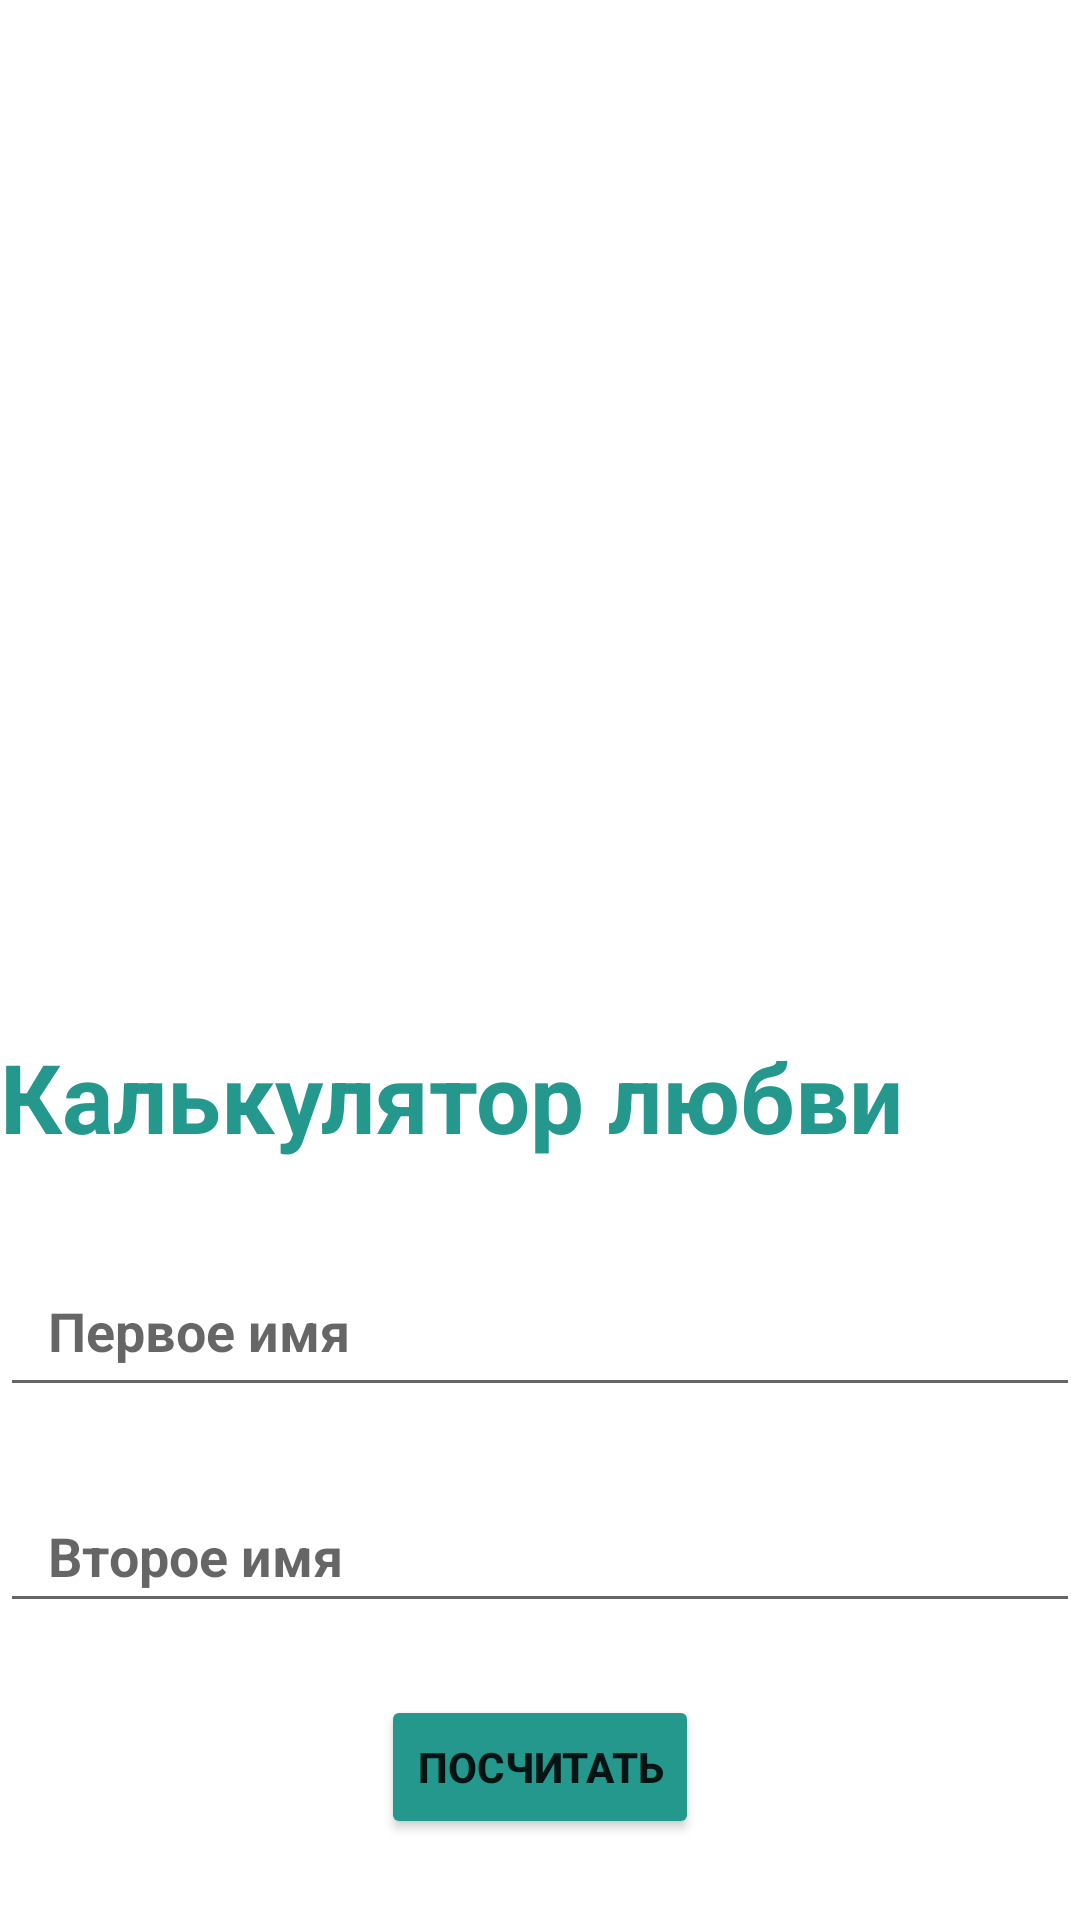

Here is an Android app screen rendered from its layout file. Give the layout XML and the strings, colors and styles it references.
<!-- AndroidManifest.xml: application theme Theme.Month5_hw2 -->
<!-- res/layout/fragment_calculate.xml -->
<?xml version="1.0" encoding="utf-8"?>
<androidx.constraintlayout.widget.ConstraintLayout xmlns:android="http://schemas.android.com/apk/res/android"
    xmlns:tools="http://schemas.android.com/tools"
    android:layout_width="match_parent"
    android:layout_height="match_parent"
    xmlns:app="http://schemas.android.com/apk/res-auto"
    tools:context=".CalculateFragment">

    <ImageView
        android:id="@+id/ivLove"
        android:layout_width="300dp"
        android:layout_height="300dp"
        app:layout_constraintTop_toTopOf="parent"
        app:layout_constraintStart_toStartOf="parent"
        app:layout_constraintEnd_toEndOf="parent"
        android:layout_marginTop="16dp"
        />
    <TextView
        android:id="@+id/tvTitle"
        android:layout_width="wrap_content"
        android:layout_height="wrap_content"
        app:layout_constraintTop_toBottomOf="@id/ivLove"
        app:layout_constraintStart_toStartOf="parent"
        android:text="Калькулятор любви"
        android:textSize="32sp"
        android:textColor="@color/blue"
        android:textStyle="bold"
        android:layout_marginTop="28dp"
        />
    <EditText
        android:id="@+id/etFirstName"
        android:layout_width="match_parent"
        android:layout_height="54dp"
        app:layout_constraintTop_toBottomOf="@+id/tvTitle"
        android:hint="Первое имя"
        android:paddingHorizontal="16dp"
        android:textColor="@color/black"
        android:textStyle="bold"
        android:layout_marginTop="28dp"
        />
    <EditText
        android:id="@+id/etSecondName"
        android:layout_width="match_parent"
        android:layout_height="48dp"
        app:layout_constraintTop_toBottomOf="@+id/etFirstName"
        android:hint="Второе имя"
        android:paddingHorizontal="16dp"
        android:textColor="@color/black"
        android:textStyle="bold"
        android:layout_marginTop="24dp"
        />
    <Button
        android:id="@+id/btnCalculate"
        android:layout_width="wrap_content"
        android:layout_height="wrap_content"
        app:layout_constraintTop_toBottomOf="@id/etSecondName"
        app:layout_constraintStart_toStartOf="parent"
        app:layout_constraintEnd_toEndOf="parent"
        android:text="Посчитать"
        android:textAllCaps="true"
        android:layout_marginTop="24dp"
        android:textStyle="bold"
        android:backgroundTint="@color/blue"
        />

</androidx.constraintlayout.widget.ConstraintLayout>
<!-- resources referenced by this layout -->
<resources>
  <color name="black">#FF000000</color>
  <color name="blue">#24988D</color>
  <style name="Theme.Month5_hw2" parent="Theme.MaterialComponents.DayNight.DarkActionBar">
          
          <item name="colorPrimary">@color/purple_500</item>
          <item name="colorPrimaryVariant">@color/purple_700</item>
          <item name="colorOnPrimary">@color/white</item>
          
          <item name="colorSecondary">@color/teal_200</item>
          <item name="colorSecondaryVariant">@color/teal_700</item>
          <item name="colorOnSecondary">@color/black</item>
          
          <item name="android:statusBarColor">?attr/colorPrimaryVariant</item>
          
      </style>
  <color name="purple_500">#FF6200EE</color>
  <color name="purple_700">#FF3700B3</color>
  <color name="white">#FFFFFFFF</color>
  <color name="teal_200">#FF03DAC5</color>
  <color name="teal_700">#FF018786</color>
</resources>
